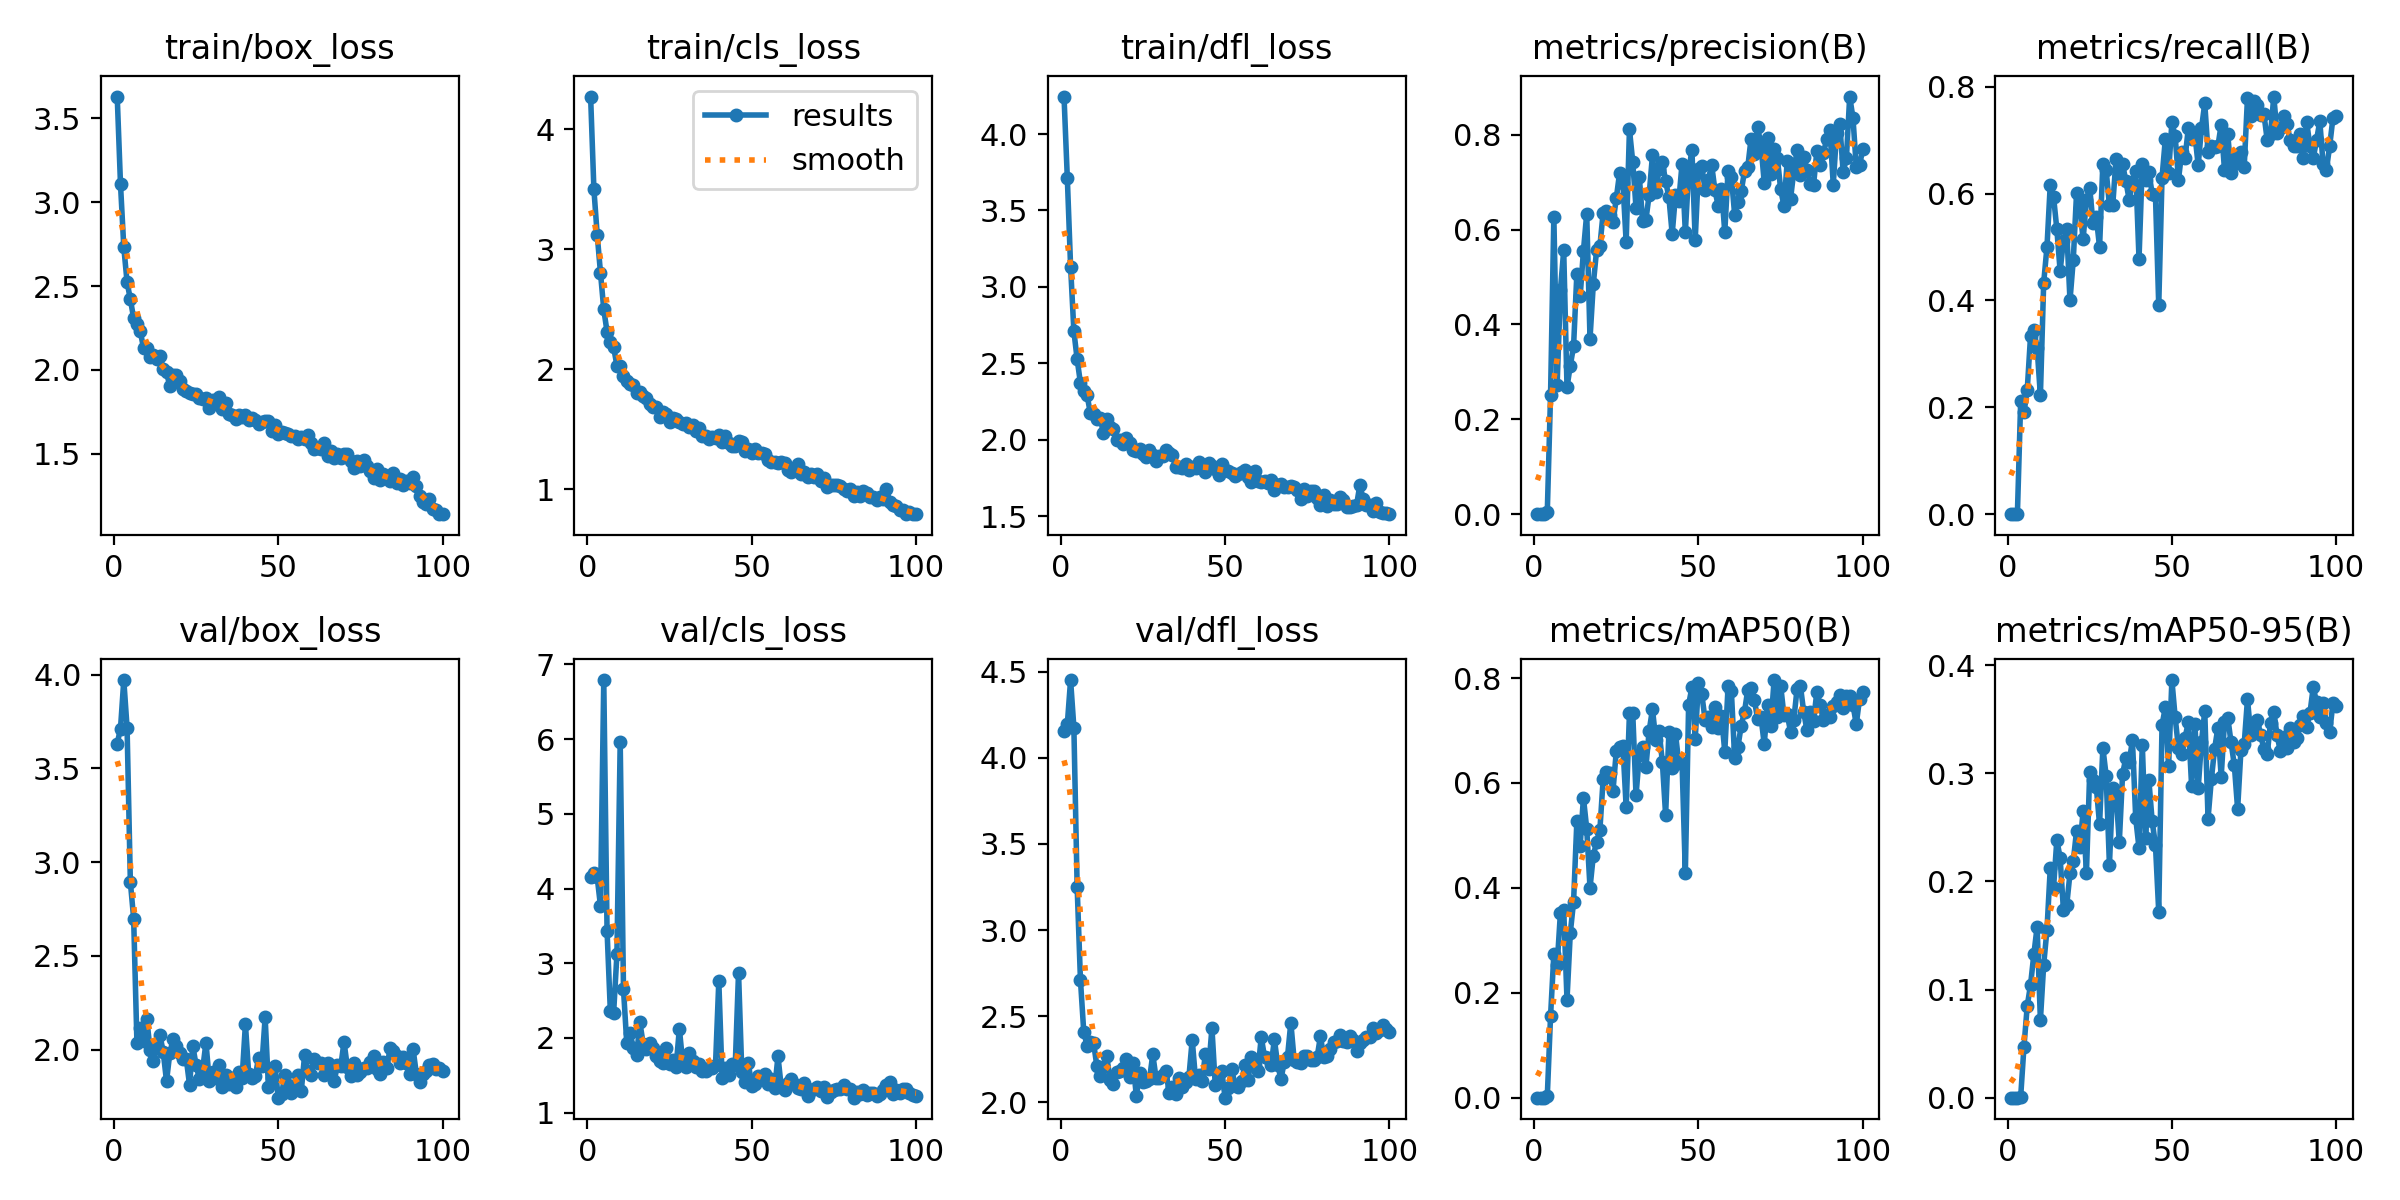

Values plotted in this chart, from the file beside it:
epoch, time, train/box_loss, train/cls_loss, train/dfl_loss, metrics/precision(B), metrics/recall(B), metrics/mAP50(B), metrics/mAP50-95(B), val/box_loss, val/cls_loss, val/dfl_loss, lr/pg0, lr/pg1, lr/pg2
1, 1.488, 3.629, 4.274, 4.245, 0, 0, 0, 0, 3.632, 4.15, 4.158, 0.00046, 0.00046, 0.00046
2, 2.898, 3.106, 3.5, 3.716, 0, 0, 0, 0, 3.712, 4.211, 4.194, 0.0009307, 0.0009307, 0.0009307
3, 4.296, 2.731, 3.123, 3.134, 0, 0, 0, 0, 3.971, 4.152, 4.451, 0.001392, 0.001392, 0.001392
4, 5.676, 2.523, 2.805, 2.71, 0.00371, 0.2111, 0.00227, 0.0008, 3.717, 3.767, 4.176, 0.001844, 0.001844, 0.001844
5, 7.036, 2.421, 2.498, 2.526, 0.2523, 0.1912, 0.1557, 0.0473, 2.893, 6.792, 3.248, 0.001921, 0.001921, 0.001921
6, 8.409, 2.308, 2.312, 2.371, 0.6276, 0.2333, 0.2738, 0.08499, 2.699, 3.437, 2.711, 0.001901, 0.001901, 0.001901
7, 9.707, 2.273, 2.226, 2.322, 0.2729, 0.3333, 0.2521, 0.1043, 2.034, 2.362, 2.41, 0.001881, 0.001881, 0.001881
8, 11.02, 2.232, 2.183, 2.295, 0.472, 0.3444, 0.3527, 0.1324, 2.114, 2.334, 2.329, 0.001861, 0.001861, 0.001861
9, 12.32, 2.131, 2.03, 2.175, 0.5564, 0.3111, 0.3584, 0.1579, 2.045, 3.118, 2.35, 0.001842, 0.001842, 0.001842
10, 13.61, 2.13, 2.027, 2.171, 0.2679, 0.2222, 0.1866, 0.07171, 2.163, 5.964, 2.344, 0.001822, 0.001822, 0.001822
11, 14.84, 2.074, 1.94, 2.135, 0.3131, 0.4333, 0.3139, 0.123, 1.998, 2.65, 2.209, 0.001802, 0.001802, 0.001802
12, 16.05, 2.087, 1.901, 2.143, 0.3543, 0.5, 0.3735, 0.1554, 1.938, 1.925, 2.155, 0.001782, 0.001782, 0.001782
13, 17.3, 2.063, 1.879, 2.043, 0.507, 0.617, 0.5271, 0.2122, 2.012, 2.069, 2.207, 0.001762, 0.001762, 0.001762
14, 18.68, 2.08, 1.87, 2.134, 0.4592, 0.5944, 0.4804, 0.1941, 2.076, 1.864, 2.267, 0.001743, 0.001743, 0.001743
15, 19.99, 2.008, 1.799, 2.082, 0.5553, 0.5333, 0.5716, 0.2383, 1.987, 1.767, 2.132, 0.001723, 0.001723, 0.001723
16, 21.36, 1.986, 1.81, 2.071, 0.6336, 0.4556, 0.5128, 0.2218, 1.831, 2.206, 2.105, 0.001703, 0.001703, 0.001703
17, 22.66, 1.904, 1.78, 1.996, 0.3699, 0.5111, 0.4001, 0.1739, 1.981, 1.915, 2.174, 0.001683, 0.001683, 0.001683
18, 23.95, 1.97, 1.757, 1.999, 0.4846, 0.5333, 0.4612, 0.1779, 2.055, 1.854, 2.18, 0.001663, 0.001663, 0.001663
19, 25.26, 1.967, 1.71, 1.971, 0.5566, 0.4, 0.4879, 0.2073, 2.02, 1.937, 2.199, 0.001644, 0.001644, 0.001644
20, 26.58, 1.934, 1.687, 2.013, 0.5648, 0.476, 0.5101, 0.2186, 1.982, 1.87, 2.25, 0.001624, 0.001624, 0.001624
21, 27.86, 1.887, 1.682, 1.98, 0.6356, 0.6008, 0.6073, 0.2469, 1.951, 1.761, 2.149, 0.001604, 0.001604, 0.001604
22, 29.16, 1.876, 1.6, 1.936, 0.6399, 0.5726, 0.6214, 0.2319, 1.951, 1.695, 2.227, 0.001584, 0.001584, 0.001584
23, 30.39, 1.86, 1.647, 1.925, 0.6317, 0.5145, 0.6186, 0.2649, 1.813, 1.667, 2.038, 0.001564, 0.001564, 0.001564
24, 31.7, 1.858, 1.628, 1.94, 0.6158, 0.5889, 0.5854, 0.2076, 2.02, 1.858, 2.169, 0.001545, 0.001545, 0.001545
25, 32.95, 1.858, 1.563, 1.91, 0.6661, 0.6111, 0.6611, 0.3007, 1.915, 1.657, 2.119, 0.001525, 0.001525, 0.001525
26, 34.25, 1.831, 1.59, 1.889, 0.7197, 0.5444, 0.6677, 0.2934, 1.843, 1.703, 2.125, 0.001505, 0.001505, 0.001505
27, 35.5, 1.828, 1.585, 1.932, 0.699, 0.5556, 0.6712, 0.2875, 1.895, 1.612, 2.133, 0.001485, 0.001485, 0.001485
28, 36.8, 1.832, 1.556, 1.904, 0.5736, 0.5, 0.554, 0.2526, 2.037, 2.122, 2.278, 0.001465, 0.001465, 0.001465
29, 38.08, 1.776, 1.54, 1.861, 0.8111, 0.6556, 0.7332, 0.3237, 1.835, 1.677, 2.142, 0.001446, 0.001446, 0.001446
30, 39.35, 1.823, 1.553, 1.895, 0.7428, 0.6444, 0.7333, 0.2979, 1.878, 1.614, 2.143, 0.001426, 0.001426, 0.001426
31, 40.57, 1.805, 1.52, 1.896, 0.6458, 0.5778, 0.5764, 0.2154, 1.846, 1.802, 2.157, 0.001406, 0.001406, 0.001406
32, 41.8, 1.836, 1.532, 1.931, 0.712, 0.5778, 0.6536, 0.2866, 1.916, 1.697, 2.181, 0.001386, 0.001386, 0.001386
33, 43.01, 1.77, 1.487, 1.914, 0.6176, 0.6639, 0.6687, 0.2821, 1.801, 1.604, 2.055, 0.001366, 0.001366, 0.001366
34, 44.24, 1.803, 1.513, 1.898, 0.6201, 0.6333, 0.63, 0.2361, 1.863, 1.648, 2.087, 0.001347, 0.001347, 0.001347
35, 45.71, 1.739, 1.438, 1.821, 0.6738, 0.6556, 0.6994, 0.2994, 1.815, 1.557, 2.051, 0.001327, 0.001327, 0.001327
36, 47, 1.731, 1.442, 1.823, 0.7571, 0.6233, 0.7406, 0.3142, 1.847, 1.556, 2.139, 0.001307, 0.001307, 0.001307
37, 48.25, 1.708, 1.413, 1.818, 0.6791, 0.5889, 0.6828, 0.3101, 1.8, 1.592, 2.089, 0.001287, 0.001287, 0.001287
38, 49.56, 1.73, 1.437, 1.844, 0.7278, 0.6222, 0.6994, 0.3307, 1.878, 1.591, 2.119, 0.001267, 0.001267, 0.001267
39, 50.84, 1.722, 1.424, 1.806, 0.7429, 0.6422, 0.6408, 0.2584, 1.849, 1.643, 2.148, 0.001248, 0.001248, 0.001248
40, 52.14, 1.733, 1.453, 1.823, 0.7021, 0.4778, 0.5389, 0.2309, 2.135, 2.762, 2.363, 0.001228, 0.001228, 0.001228
41, 53.45, 1.703, 1.396, 1.816, 0.6679, 0.6556, 0.6964, 0.3266, 1.869, 1.466, 2.136, 0.001208, 0.001208, 0.001208
42, 54.73, 1.712, 1.441, 1.854, 0.5907, 0.6255, 0.6282, 0.2401, 1.846, 1.601, 2.161, 0.001188, 0.001188, 0.001188
43, 56.03, 1.703, 1.381, 1.823, 0.6727, 0.6396, 0.6939, 0.2935, 1.859, 1.504, 2.124, 0.001168, 0.001168, 0.001168
44, 57.35, 1.68, 1.358, 1.79, 0.6597, 0.6, 0.6386, 0.2556, 1.954, 1.654, 2.28, 0.001149, 0.001149, 0.001149
45, 58.61, 1.689, 1.36, 1.848, 0.7388, 0.5972, 0.6387, 0.2339, 1.913, 1.634, 2.195, 0.001129, 0.001129, 0.001129
46, 59.9, 1.696, 1.402, 1.831, 0.5944, 0.3908, 0.4282, 0.1719, 2.172, 2.875, 2.431, 0.001109, 0.001109, 0.001109
47, 61.18, 1.693, 1.393, 1.813, 0.7204, 0.6298, 0.7491, 0.3445, 1.803, 1.538, 2.103, 0.001089, 0.001089, 0.001089
48, 62.54, 1.639, 1.317, 1.771, 0.7687, 0.7017, 0.7823, 0.3609, 1.848, 1.411, 2.166, 0.001069, 0.001069, 0.001069
49, 63.92, 1.67, 1.333, 1.84, 0.5778, 0.6388, 0.684, 0.3064, 1.91, 1.663, 2.18, 0.00105, 0.00105, 0.00105
50, 65.19, 1.616, 1.299, 1.801, 0.7282, 0.7333, 0.7898, 0.3862, 1.743, 1.35, 2.027, 0.00103, 0.00103, 0.00103
51, 66.51, 1.632, 1.332, 1.798, 0.7346, 0.7073, 0.7698, 0.3517, 1.761, 1.378, 2.082, 0.00101, 0.00101, 0.00101
52, 67.76, 1.623, 1.303, 1.783, 0.6843, 0.6261, 0.7207, 0.3232, 1.863, 1.491, 2.192, 0.0009902, 0.0009902, 0.0009902
53, 68.98, 1.621, 1.298, 1.761, 0.7056, 0.6778, 0.7251, 0.3175, 1.809, 1.469, 2.103, 0.0009704, 0.0009704, 0.0009704
54, 70.25, 1.61, 1.288, 1.779, 0.7368, 0.6667, 0.7062, 0.3329, 1.768, 1.51, 2.087, 0.0009506, 0.0009506, 0.0009506
55, 71.5, 1.606, 1.245, 1.791, 0.6832, 0.7222, 0.7454, 0.347, 1.801, 1.378, 2.121, 0.0009308, 0.0009308, 0.0009308
56, 72.74, 1.586, 1.224, 1.803, 0.65, 0.7016, 0.7051, 0.2883, 1.863, 1.444, 2.214, 0.000911, 0.000911, 0.000911
57, 73.94, 1.602, 1.228, 1.758, 0.6854, 0.7111, 0.7276, 0.3458, 1.78, 1.324, 2.131, 0.0008912, 0.0008912, 0.0008912
58, 75.14, 1.59, 1.22, 1.725, 0.595, 0.6529, 0.6596, 0.2861, 1.969, 1.753, 2.265, 0.0008714, 0.0008714, 0.0008714
59, 76.36, 1.61, 1.228, 1.794, 0.7241, 0.7222, 0.784, 0.329, 1.883, 1.339, 2.218, 0.0008516, 0.0008516, 0.0008516
60, 77.63, 1.563, 1.216, 1.729, 0.7119, 0.7688, 0.7759, 0.3575, 1.862, 1.307, 2.181, 0.0008318, 0.0008318, 0.0008318
... 40 more rows
